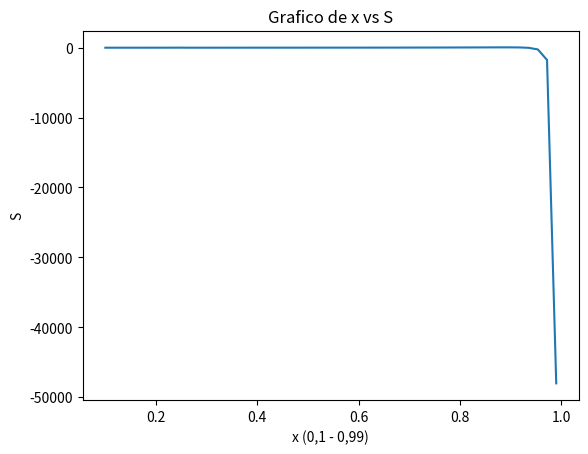

Source code (Python):
import math
import numpy as np
import matplotlib.pyplot as plt
from mpl_toolkits.mplot3d import Axes3D
#Constante
#x=2
Ap=0.8
#Variables
#Hacer 2 casos, uno para Beta<<1 y otro para Beta>>1
#En este caso Beta_IIp es menor que 1 (no me acuerdo si era simplemente un numero menor que 1 o 
d=10
n=0.5
B=0.1
x = np.linspace(0.1, 0.99)

S=((x**(2))*(((1+d)/(1-x))+((4*n)/(1-4*x)))/1+(B/(2*(1-x)**2))*(Ap-(x/(1-x))))

plt.plot(x, S)
plt.xlabel("x (0,1 - 0,99)")
plt.ylabel("S")
plt.title("Grafico de x vs S")

#figure, axis = plt.subplots(1, 2)

#axis[0].plot(x_values, S_values)
#axis[0].set_title("x vs S")

#axis[1].plot(Ap_values, S_values)
#axis[1].set_title("Ap vs S")

plt.show()